Image classification data set "CLAHE" (MayaUA21/TUGAS-AKHIR-MAYA-NEW on GitHub). Class labels (3): benign, malignant, normal.

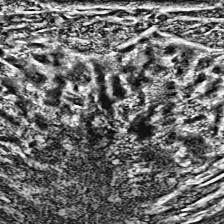
Label: normal

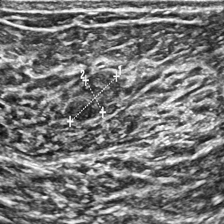
Label: benign

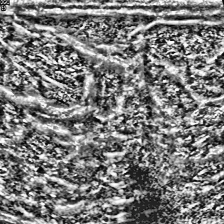
Label: malignant

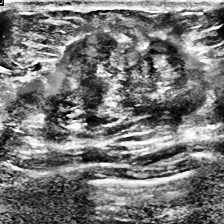
Label: malignant

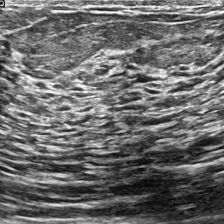
Label: normal

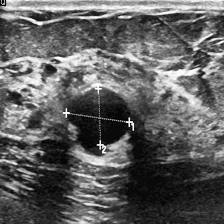
Label: benign
